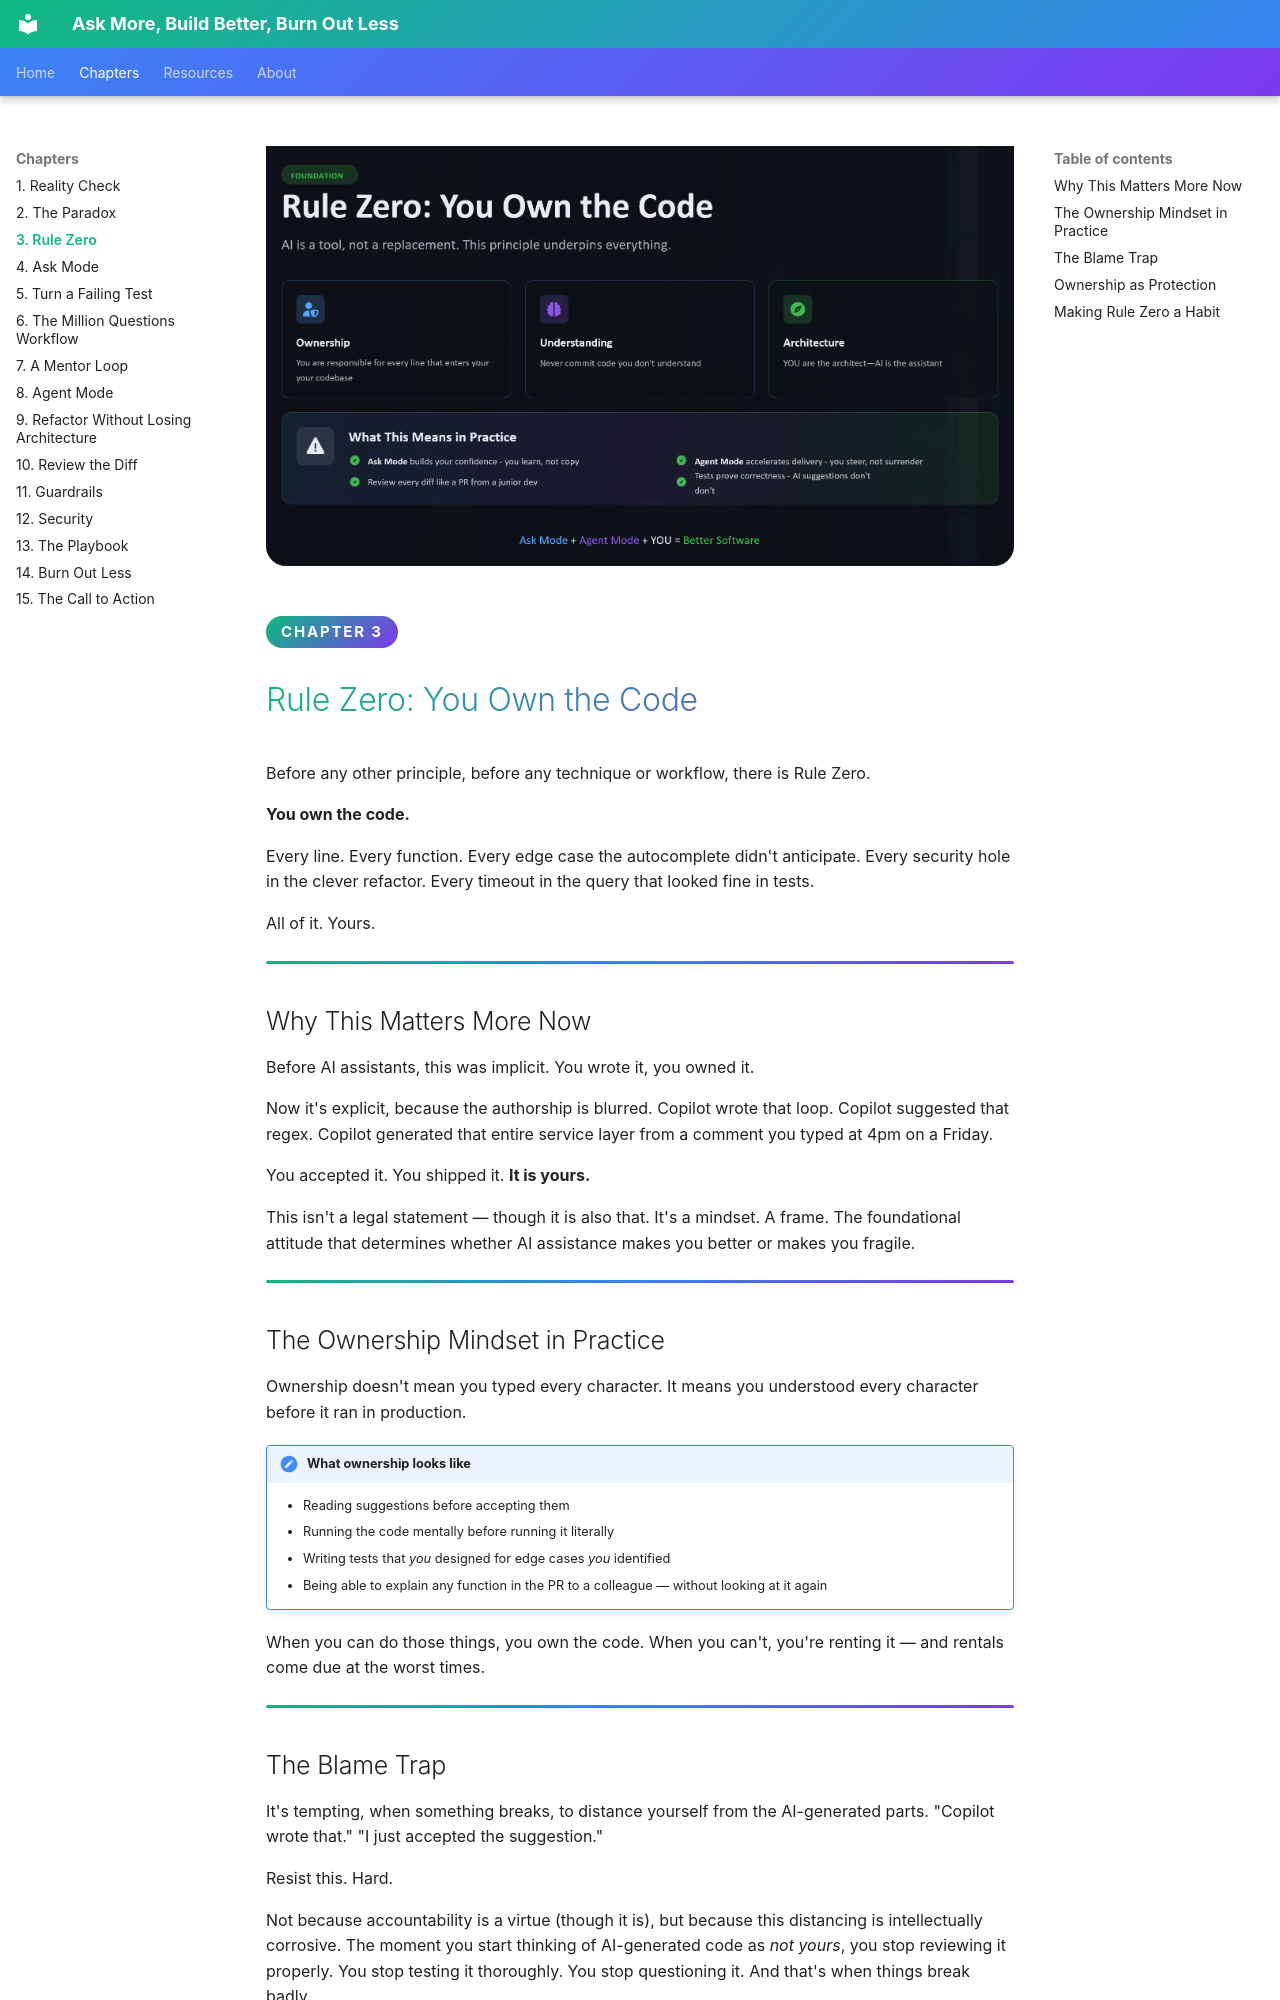

repository: codess-aus/AskBuildBurn · page: chapters/03-rule-zero/index.html · generator: mkdocs

<div class="hero">
  <img src="../../images/3.png" alt="Rule Zero: You Own the Code — ownership, understanding and architecture; Ask Mode + Agent Mode + YOU = Better Software" loading="lazy" />
</div>

<span class="chapter-badge">Chapter 3</span>

# Rule Zero: You Own the Code

Before any other principle, before any technique or workflow, there is Rule Zero.

**You own the code.**

Every line. Every function. Every edge case the autocomplete didn't anticipate. Every security hole in the clever refactor. Every timeout in the query that looked fine in tests.

All of it. Yours.

---

## Why This Matters More Now

Before AI assistants, this was implicit. You wrote it, you owned it.

Now it's explicit, because the authorship is blurred. Copilot wrote that loop. Copilot suggested that regex. Copilot generated that entire service layer from a comment you typed at 4pm on a Friday.

You accepted it. You shipped it. **It is yours.**

This isn't a legal statement — though it is also that. It's a mindset. A frame. The foundational attitude that determines whether AI assistance makes you better or makes you fragile.

---

## The Ownership Mindset in Practice

Ownership doesn't mean you typed every character. It means you understood every character before it ran in production.

!!! note "What ownership looks like"
    - Reading suggestions before accepting them
    - Running the code mentally before running it literally
    - Writing tests that *you* designed for edge cases *you* identified
    - Being able to explain any function in the PR to a colleague — without looking at it again

When you can do those things, you own the code. When you can't, you're renting it — and rentals come due at the worst times.

---
